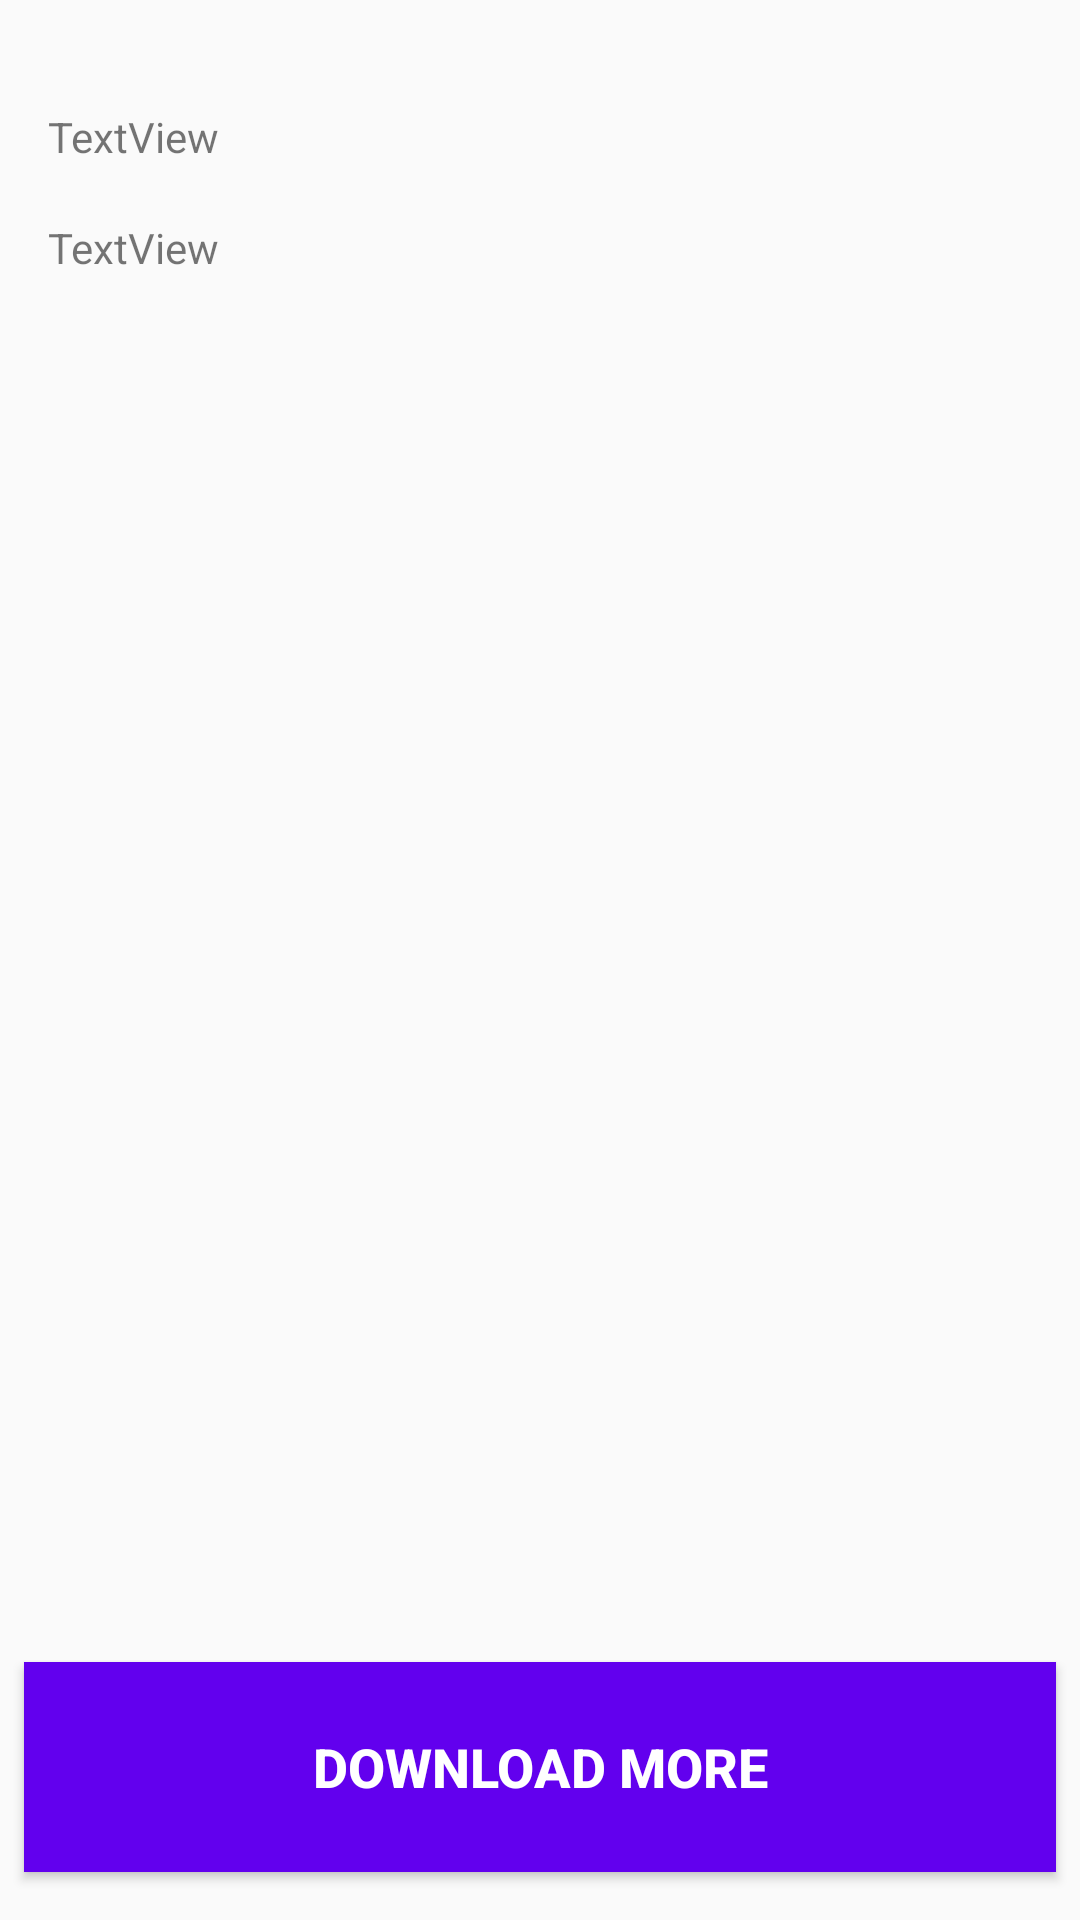

The Android layout XML behind this screen, and the referenced resources:
<!-- AndroidManifest.xml: application theme AppTheme -->
<!-- res/layout/content_detail.xml -->
<?xml version="1.0" encoding="utf-8"?>
<androidx.constraintlayout.widget.ConstraintLayout xmlns:android="http://schemas.android.com/apk/res/android"
    xmlns:app="http://schemas.android.com/apk/res-auto"
    xmlns:tools="http://schemas.android.com/tools"
    android:id="@+id/detail_layout"
    android:layout_width="match_parent"
    android:layout_height="match_parent"
    app:layout_behavior="@string/appbar_scrolling_view_behavior"
    tools:context=".DetailActivity"
    tools:showIn="@layout/activity_detail">

    <TextView
        android:id="@+id/fileName"
        android:layout_width="wrap_content"
        android:layout_height="wrap_content"
        android:layout_marginStart="16dp"
        android:layout_marginTop="36dp"
        android:text="TextView"
        app:layout_constraintStart_toStartOf="parent"
        app:layout_constraintTop_toTopOf="parent" />

    <TextView
        android:id="@+id/textView"
        android:layout_width="wrap_content"
        android:layout_height="wrap_content"
        android:layout_marginStart="16dp"
        android:layout_marginTop="18dp"
        android:text="TextView"
        app:layout_constraintStart_toStartOf="parent"
        app:layout_constraintTop_toBottomOf="@+id/fileName" />

    <Button
        android:id="@+id/button"
        android:layout_width="0dp"
        android:layout_height="70dp"
        android:layout_marginStart="8dp"
        android:layout_marginEnd="8dp"
        android:layout_marginBottom="16dp"
        android:background="@color/colorPrimary"
        android:text="Download More"
        android:textColor="@color/white"
        android:textSize="18sp"
        android:textStyle="bold"
        app:layout_constraintBottom_toBottomOf="parent"
        app:layout_constraintEnd_toEndOf="parent"
        app:layout_constraintStart_toStartOf="parent" />

</androidx.constraintlayout.widget.ConstraintLayout>
<!-- res/layout/activity_detail.xml (included above) -->
<?xml version="1.0" encoding="utf-8"?>
<layout xmlns:android="http://schemas.android.com/apk/res/android"
    xmlns:app="http://schemas.android.com/apk/res-auto"
    xmlns:tools="http://schemas.android.com/tools">

    <data>

    </data>

    <androidx.constraintlayout.motion.widget.MotionLayout
        android:id="@+id/motionLayoutDetail"
        android:layout_width="match_parent"
        android:layout_height="match_parent"
        tools:context=".DetailActivity"
        app:layoutDescription="@xml/activity_detail_scene">

        <androidx.coordinatorlayout.widget.CoordinatorLayout
            android:id="@+id/coodinatorlayout"
            android:layout_width="match_parent"
            android:layout_height="match_parent">

            <com.google.android.material.appbar.AppBarLayout
                android:id="@+id/appbarlayout"
                android:layout_width="match_parent"
                android:layout_height="wrap_content"
                android:theme="@style/AppTheme.AppBarOverlay">

                <androidx.appcompat.widget.Toolbar
                    android:id="@+id/toolbar"
                    android:layout_width="match_parent"
                    android:layout_height="?attr/actionBarSize"
                    android:background="?attr/colorPrimary"
                    app:popupTheme="@style/AppTheme.PopupOverlay" />
            </com.google.android.material.appbar.AppBarLayout>
            <androidx.constraintlayout.widget.ConstraintLayout
                android:id="@+id/detail_layout"
                android:layout_width="match_parent"
                android:layout_height="match_parent"
                app:layout_behavior="@string/appbar_scrolling_view_behavior"
                tools:context=".DetailActivity"
                tools:showIn="@layout/activity_detail">

                <TextView
                    android:id="@+id/fileName"
                    android:layout_width="wrap_content"
                    android:layout_height="wrap_content"
                    android:layout_marginStart="16dp"
                    android:layout_marginTop="36dp"
                    android:text="TextView"
                    app:layout_constraintStart_toStartOf="parent"
                    app:layout_constraintTop_toTopOf="parent" />

                <TextView
                    android:id="@+id/textView"
                    android:layout_width="wrap_content"
                    android:layout_height="wrap_content"
                    android:layout_marginStart="16dp"
                    android:layout_marginTop="18dp"
                    android:text="TextView"
                    app:layout_constraintStart_toStartOf="parent"
                    app:layout_constraintTop_toBottomOf="@+id/fileName" />

                <Button
                    android:id="@+id/button"
                    android:layout_width="0dp"
                    android:layout_height="60dp"
                    android:layout_marginStart="8dp"
                    android:layout_marginEnd="8dp"
                    android:layout_marginBottom="16dp"
                    android:background="@color/colorPrimary"
                    android:text="Download More"
                    android:textColor="@color/white"
                    android:textSize="18sp"
                    android:textStyle="bold"
                    app:layout_constraintBottom_toBottomOf="parent"
                    app:layout_constraintEnd_toEndOf="parent"
                    app:layout_constraintStart_toStartOf="parent" />

            </androidx.constraintlayout.widget.ConstraintLayout>
        </androidx.coordinatorlayout.widget.CoordinatorLayout>
    </androidx.constraintlayout.motion.widget.MotionLayout>
</layout>
<!-- resources referenced by this layout -->
<resources>
  <style name="AppTheme.AppBarOverlay" parent="ThemeOverlay.AppCompat.Dark.ActionBar" />
  <style name="AppTheme.PopupOverlay" parent="ThemeOverlay.AppCompat.Light" />
  <style name="AppTheme" parent="Theme.AppCompat.Light.DarkActionBar">
          
  
      
          <item name="colorPrimary">@color/colorPrimary</item>
          <item name="colorPrimaryDark">@color/colorPrimaryDark</item>
          <item name="colorAccent">@color/colorAccent</item>
  
          
      </style>
  <!-- not gathered from this repository: default colours our renderer supplied (Android Studio template values) -->
  <color name="white">#FFFFFFFF</color>
  <color name="colorPrimary">#FF6200EE</color>
  <color name="colorPrimaryDark">#FF3700B3</color>
  <color name="colorAccent">#FF03DAC5</color>
</resources>
